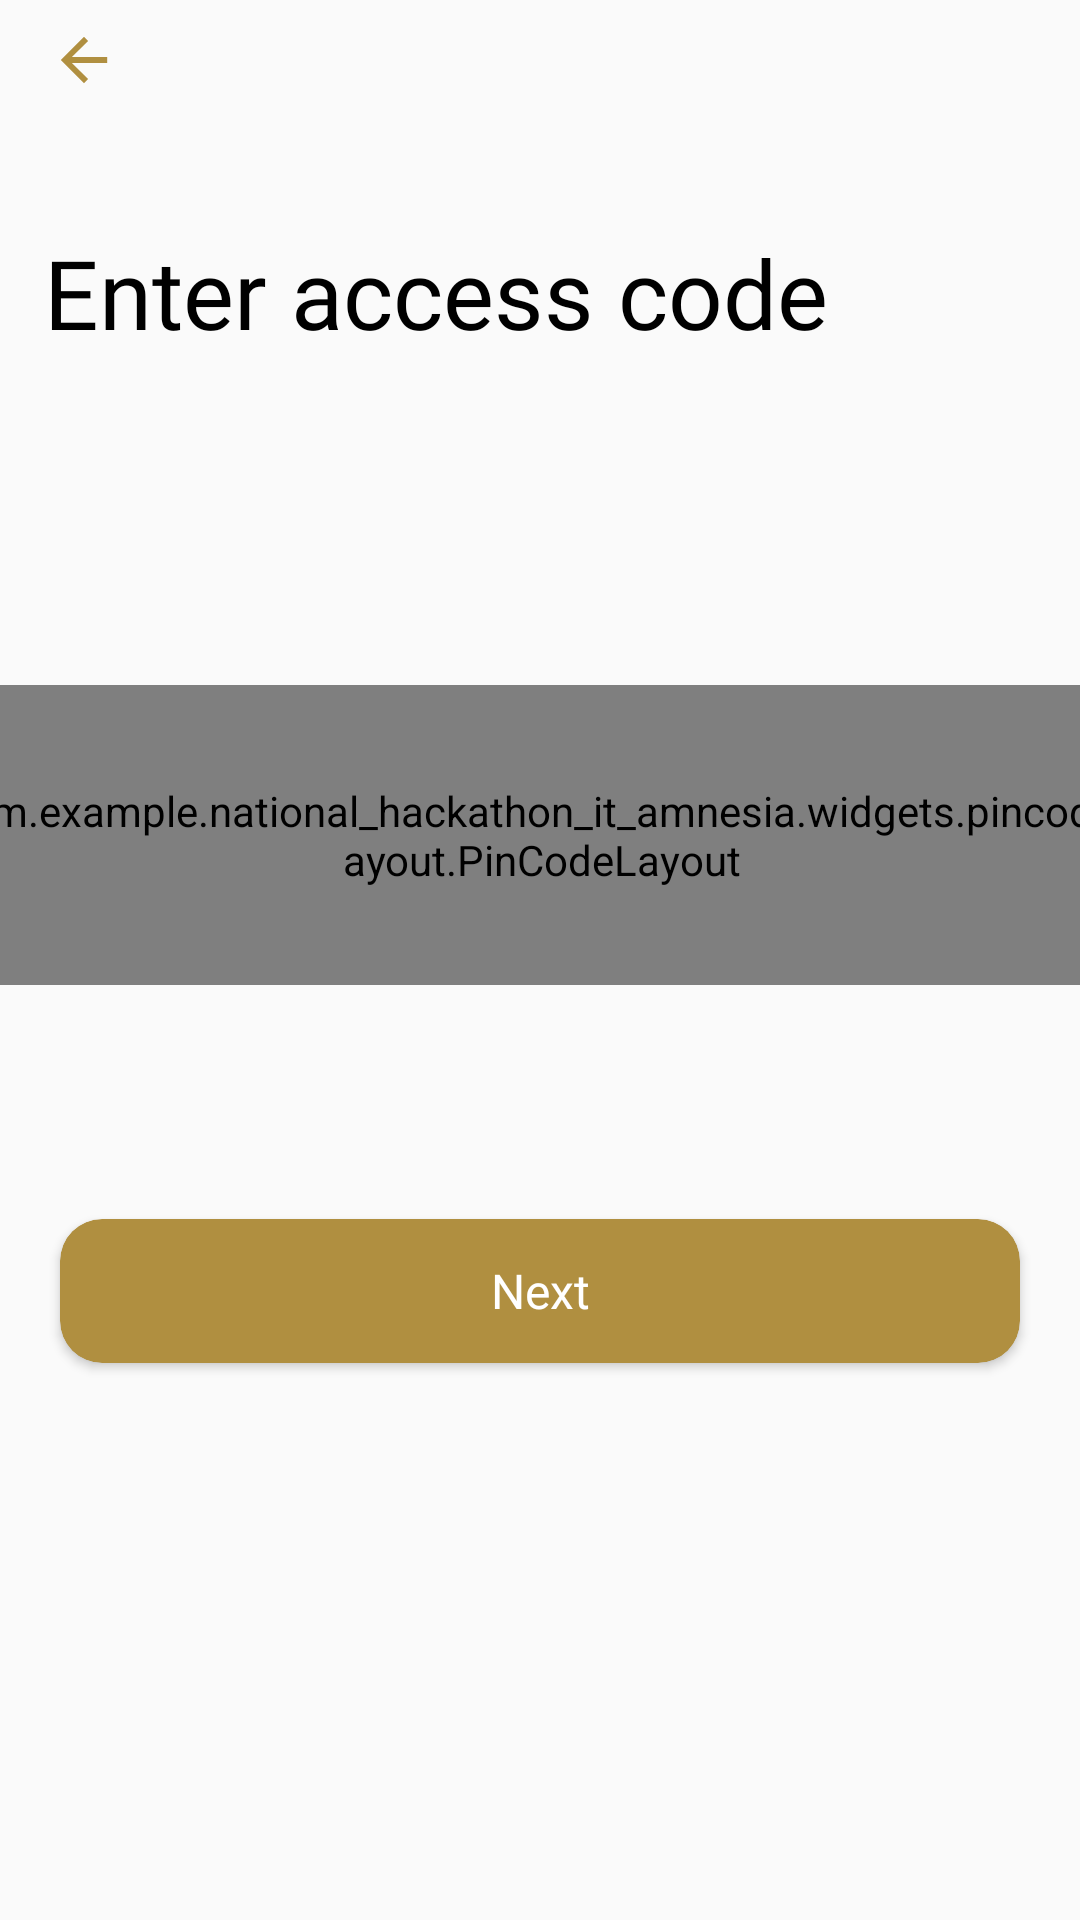

This screen was rendered from an Android layout file. Write that file and the resources it references.
<!-- AndroidManifest.xml: application theme Theme.National_hackathon_it_amnesia -->
<!-- res/layout/create_code_fragment.xml -->
<?xml version="1.0" encoding="utf-8"?>
<androidx.constraintlayout.widget.ConstraintLayout
    xmlns:android="http://schemas.android.com/apk/res/android"
    android:layout_width="match_parent"
    android:layout_height="match_parent"
    android:fitsSystemWindows="true"
    android:id="@+id/create_code_layout"
    xmlns:app="http://schemas.android.com/apk/res-auto">

    <androidx.appcompat.widget.Toolbar
        android:id="@+id/toolbarCreateCode"
        android:layout_width="match_parent"
        android:layout_height="40dp"
        app:layout_constraintStart_toStartOf="parent"
        app:layout_constraintTop_toTopOf="parent"
        app:navigationIcon="@drawable/arrow_back">

    </androidx.appcompat.widget.Toolbar>


    <TextView
        android:id="@+id/createCodeTextView"
        android:layout_width="280dp"
        android:layout_height="wrap_content"
        android:layout_marginStart="40dp"
        android:layout_marginTop="36dp"
        android:layout_marginEnd="91dp"
        android:fontFamily="@font/gteestiprotext_regular"
        android:lines="2"
        android:alpha="1"
        android:visibility="visible"
        android:text="@string/CreateCode"
        android:textAlignment="textStart"
        android:textColor="@color/black"
        android:textSize="32sp"
        app:layout_constraintEnd_toEndOf="parent"
        app:layout_constraintStart_toStartOf="parent"
        app:layout_constraintTop_toBottomOf="@+id/toolbarCreateCode" />

    <com.example.national_hackathon_it_amnesia.widgets.pincodeLayout.PinCodeLayout
        android:id="@+id/pincodeLayout_first"
        android:layout_width="400dp"
        android:layout_height="100dp"
        android:layout_marginTop="72dp"
        app:activeBarColor="@color/white"
        app:filledPinIcon="@drawable/pincode_filled"
        app:hidePin="false"
        android:visibility="visible"
        app:inactiveBarColor="@color/white"
        app:inputBackground="@color/transparent"
        app:layout_constraintEnd_toEndOf="parent"
        app:layout_constraintStart_toStartOf="parent"
        app:layout_constraintTop_toBottomOf="@+id/createCodeTextView"
        app:pinLength="4"
        app:pinType="digits"
        app:unfilledPinIcon="@drawable/pincode_empty" />

    <androidx.cardview.widget.CardView
        android:id="@+id/buttonNextCreateCode"
        android:layout_width="0dp"
        android:layout_height="48dp"
        android:layout_marginStart="20dp"
        android:layout_marginTop="250dp"
        android:layout_marginEnd="20dp"
        android:clickable="true"
        android:focusable="true"
        android:foreground="?attr/selectableItemBackground"
        app:cardBackgroundColor="@color/mainColor"
        app:cardCornerRadius="14dp"
        app:layout_constraintEnd_toEndOf="parent"
        app:layout_constraintStart_toStartOf="parent"
        app:layout_constraintTop_toBottomOf="@+id/createCodeTextView">

        <TextView
            android:layout_width="match_parent"
            android:layout_height="match_parent"
            android:fontFamily="@font/gteestiprotext_regular"
            android:gravity="center"
            android:text="@string/Next"
            android:textColor="@color/white"
            android:textSize="16sp" />
    </androidx.cardview.widget.CardView>

</androidx.constraintlayout.widget.ConstraintLayout>
<!-- resources referenced by this layout -->
<resources>
  <color name="black">#FF000000</color>
  <color name="mainColor">#B08F40</color>
  <color name="transparent">#00000000</color>
  <color name="white">#FFFFFFFF</color>
  <!-- drawable arrow_back (drawable-v24) -->
  <vector xmlns:android="http://schemas.android.com/apk/res/android"
      android:width="40dp"
      android:height="40dp"
      android:viewportWidth="108"
      android:viewportHeight="108"
      android:tint="@color/mainColor"
      android:autoMirrored="true">
    <group android:scaleX="2.61"
        android:scaleY="2.61"
        android:translateX="22.68"
        android:translateY="22.68">
      <path
          android:fillColor="@android:color/white"
          android:pathData="M20,11H7.83l5.59,-5.59L12,4l-8,8 8,8 1.41,-1.41L7.83,13H20v-2z"/>
    </group>
  </vector>
  <!-- drawable pincode_empty (drawable-v24) -->
  <vector xmlns:android="http://schemas.android.com/apk/res/android"
      android:width="24dp"
      android:height="24dp"
      android:viewportWidth="512"
      android:viewportHeight="512">
    <path
        android:fillColor="@color/black"
        android:pathData="M256,48C141.601,48 48,141.601 48,256s93.601,208 208,208 208,-93.601 208,-208S370.399,48 256,48zM256,422.399c-91.518,0 -166.399,-74.882 -166.399,-166.399S164.482,89.6 256,89.6 422.4,164.482 422.4,256 347.518,422.399 256,422.399z"/>
  </vector>
  <!-- drawable pincode_filled (drawable-v24) -->
  <vector xmlns:android="http://schemas.android.com/apk/res/android"
      android:width="24dp"
      android:height="24dp"
      android:viewportWidth="512"
      android:viewportHeight="512">
    <path
        android:fillColor="@color/black"
        android:pathData="M256,152c-57.2,0 -104,46.8 -104,104s46.8,104 104,104 104,-46.8 104,-104 -46.8,-104 -104,-104zM256,48C141.601,48 48,141.601 48,256s93.601,208 208,208 208,-93.601 208,-208S370.399,48 256,48zM256,422.4c-91.518,0 -166.4,-74.883 -166.4,-166.4S164.482,89.6 256,89.6 422.4,164.482 422.4,256 347.518,422.4 256,422.4z"/>
  </vector>
  <string name="CreateCode">Enter access code</string>
  <string name="Next">Next</string>
  <style name="Theme.National_hackathon_it_amnesia" parent="Theme.AppCompat.DayNight.NoActionBar">
          
          <item name="colorPrimary">@color/black</item>
          <item name="colorPrimaryVariant">@color/mainColor</item>
          <item name="colorOnPrimary">@color/white</item>
          
          <item name="colorSecondary">@color/mainColor</item>
          <item name="colorSecondaryVariant">@color/mainColor</item>
          <item name="colorOnSecondary">@color/black</item>
          
          <item name="android:windowIsTranslucent">true</item>
          <item name="android:statusBarColor" tools:targetApi="l">?attr/colorPrimaryVariant</item>
          <item name="android:windowLightStatusBar">true</item>
          
      </style>
</resources>
